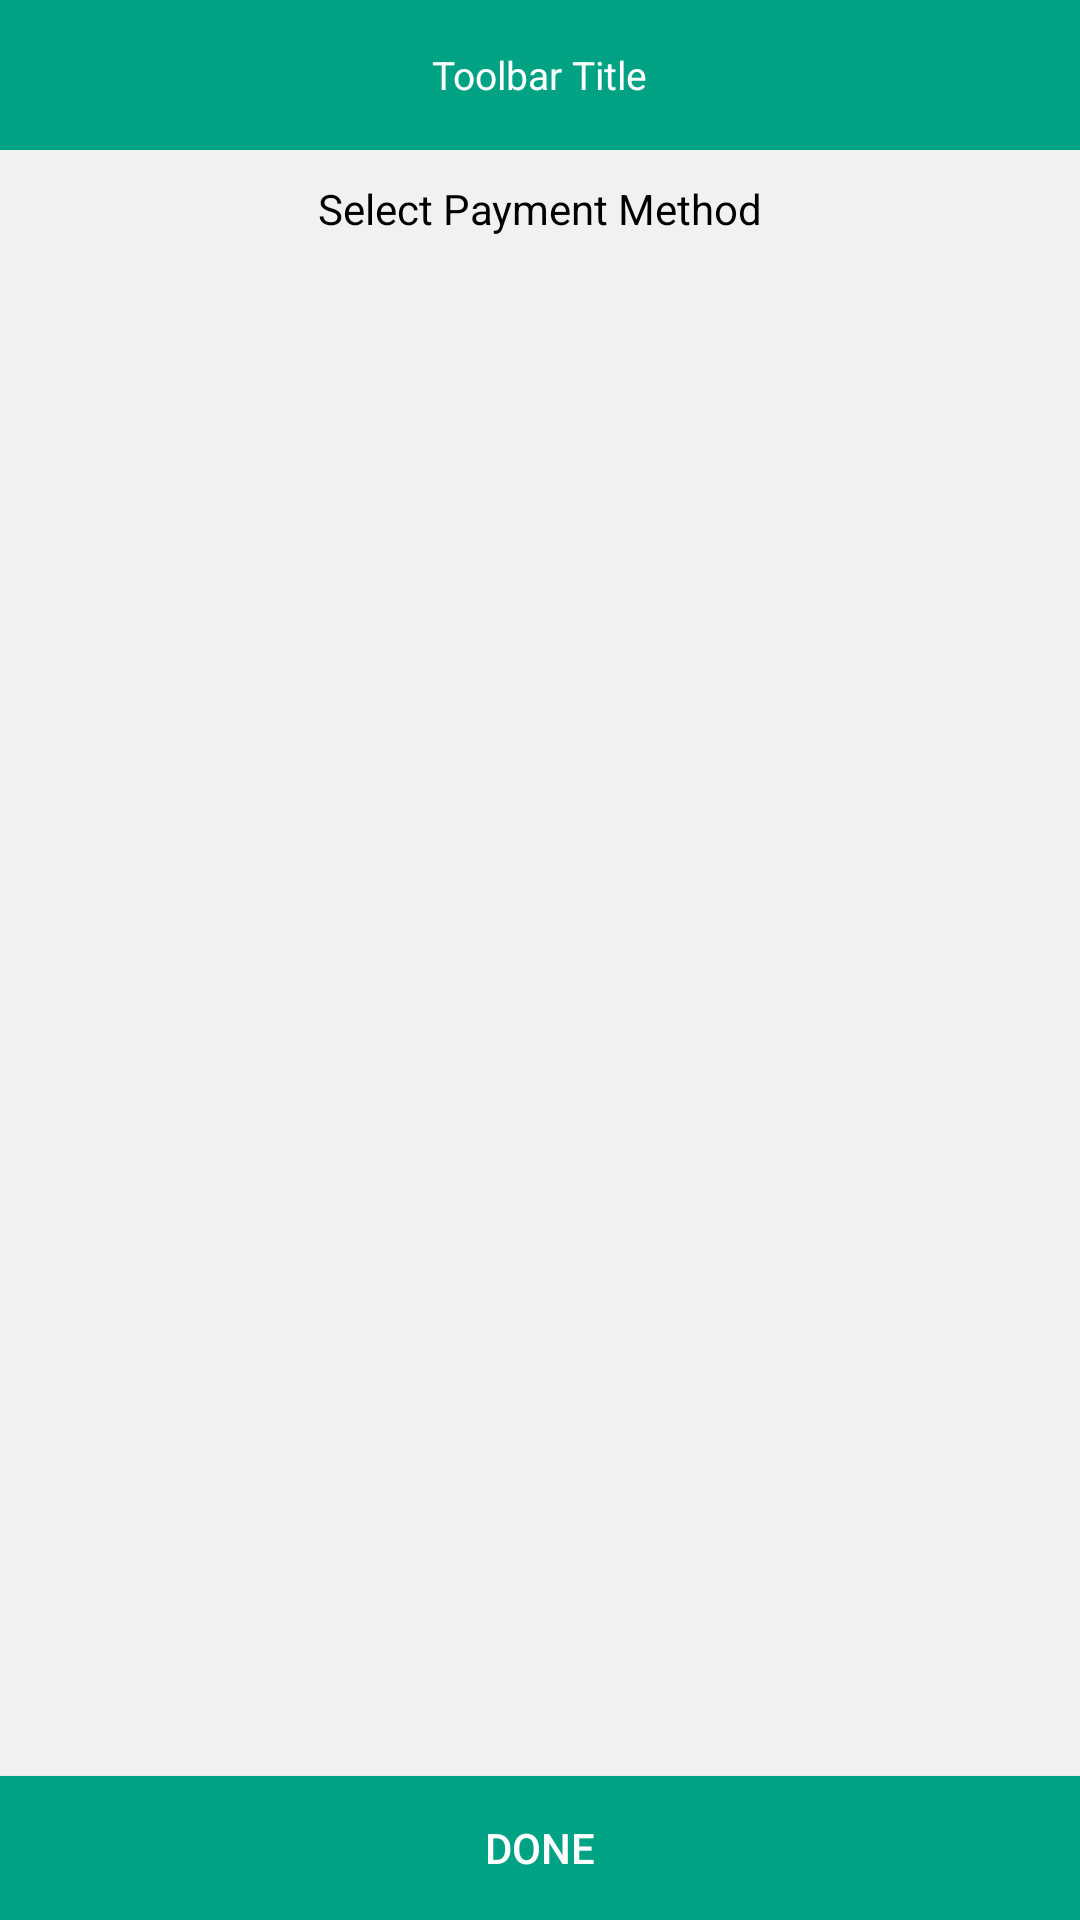

Here is an Android app screen rendered from its layout file. Give the layout XML and the strings, colors and styles it references.
<!-- AndroidManifest.xml: application theme AppTheme -->
<!-- res/layout/activity_payment_method.xml -->
<?xml version="1.0" encoding="utf-8"?>
<RelativeLayout xmlns:android="http://schemas.android.com/apk/res/android"
    xmlns:app="http://schemas.android.com/apk/res-auto"
    xmlns:tools="http://schemas.android.com/tools"
    android:layout_width="match_parent"
    android:layout_height="match_parent"
    android:background="@color/light"
    tools:context=".PaymentMethodActivity">

    <LinearLayout
        android:id="@+id/ll_toolbar"
        android:background="@color/colorGreen"
        android:layout_width="match_parent"
        android:layout_height="wrap_content">

        <include layout="@layout/toolbar" />
    </LinearLayout>

    <TextView
        android:id="@+id/tv_header"
        android:textSize="14sp"
        android:gravity="center"
        android:text="Select Payment Method"
        android:textColor="@color/colorBlack"
        android:padding="10dp"
        android:layout_below="@+id/ll_toolbar"
        android:layout_width="match_parent"
        android:layout_height="wrap_content" />

    <android.support.v7.widget.RecyclerView
        android:id="@+id/rv_pay"
        android:layout_below="@+id/tv_header"
        android:layout_above="@+id/bt_done"
        android:layout_width="match_parent"
        android:layout_height="match_parent">
    </android.support.v7.widget.RecyclerView>
    <Button
        android:id="@+id/bt_done"
        android:text="DONE"
        android:textColor="@color/colorWhite"
        android:background="@color/colorGreen"
        android:layout_alignParentBottom="true"
        android:layout_width="match_parent"
        android:layout_height="wrap_content" />

</RelativeLayout>
<!-- res/layout/toolbar.xml (included above) -->
<android.support.v7.widget.Toolbar xmlns:android="http://schemas.android.com/apk/res/android"
    xmlns:app="http://schemas.android.com/apk/res-auto"
    android:id="@+id/toolbar"
    android:layout_height="50dp"
    android:layout_width="match_parent"
    android:minHeight="?attr/actionBarSize"
    android:background="@android:color/transparent"
    app:theme="@style/AppTheme" >


    <TextView
        android:id="@+id/text_view_toolbar"
        android:textSize="13sp"
        android:ellipsize="end"
        android:textColor="@color/colorWhite"
        android:textAllCaps="false"
        android:background="@android:color/transparent"
        android:layout_width="wrap_content"
        android:layout_height="wrap_content"
        android:text="Toolbar Title"
        android:layout_gravity="center"/>


</android.support.v7.widget.Toolbar>
<!-- resources referenced by this layout -->
<resources>
  <color name="colorBlack">#000000</color>
  <color name="colorGreen">#00A284</color>
  <color name="colorWhite">#FFFFFF</color>
  <color name="light">#f1f1f1</color>
  <style name="AppTheme" parent="Theme.AppCompat.Light.NoActionBar">
          
          <item name="colorAccent">@color/colorAccent</item>
      </style>
  <color name="colorAccent">#000000</color>
</resources>
